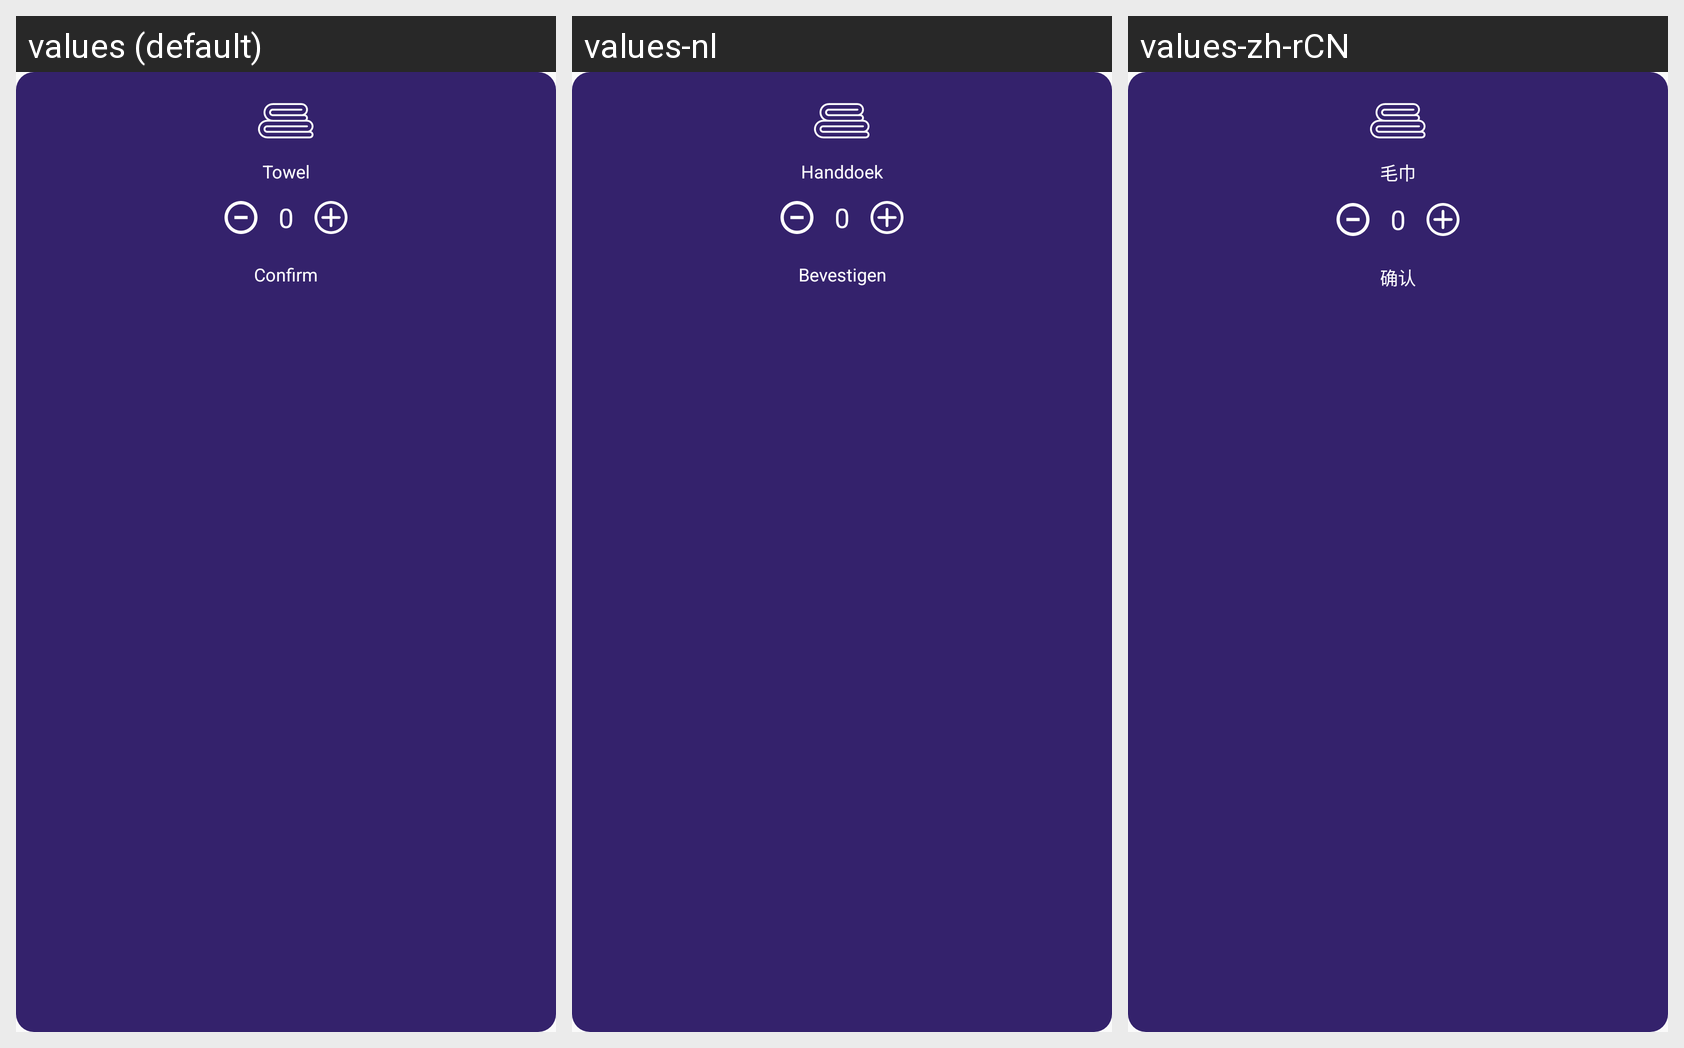

Here is an Android app screen in its default locale and in the app's own translations. Write out the translated-string differences for the strings that appear on this screen.
Android screen res/layout/layout_amadeus_services_towel.xml rendered under 3 locales, left to right: values (default), values-nl, values-zh-rCN. Device: Nexus 5 (rendered at 1080×1920; each locale shown at half size, 540×960, under a caption strip naming it); theme AppTheme.
Other locales in the repository, not shown: values-ar-rSA, values-fr, values-zh.
Strings drawn on this screen, with the default value and each locale's value (text and hints the layout hard-codes, and strings that could not be matched under every locale, appear in the picture but are not listed):

towel
  values: Towel
  values-nl: Handdoek
  values-zh-rCN: 毛巾  [from values-zh]

confirm
  values: Confirm
  values-nl: Bevestigen
  values-zh-rCN: 确认  [from values-zh]
